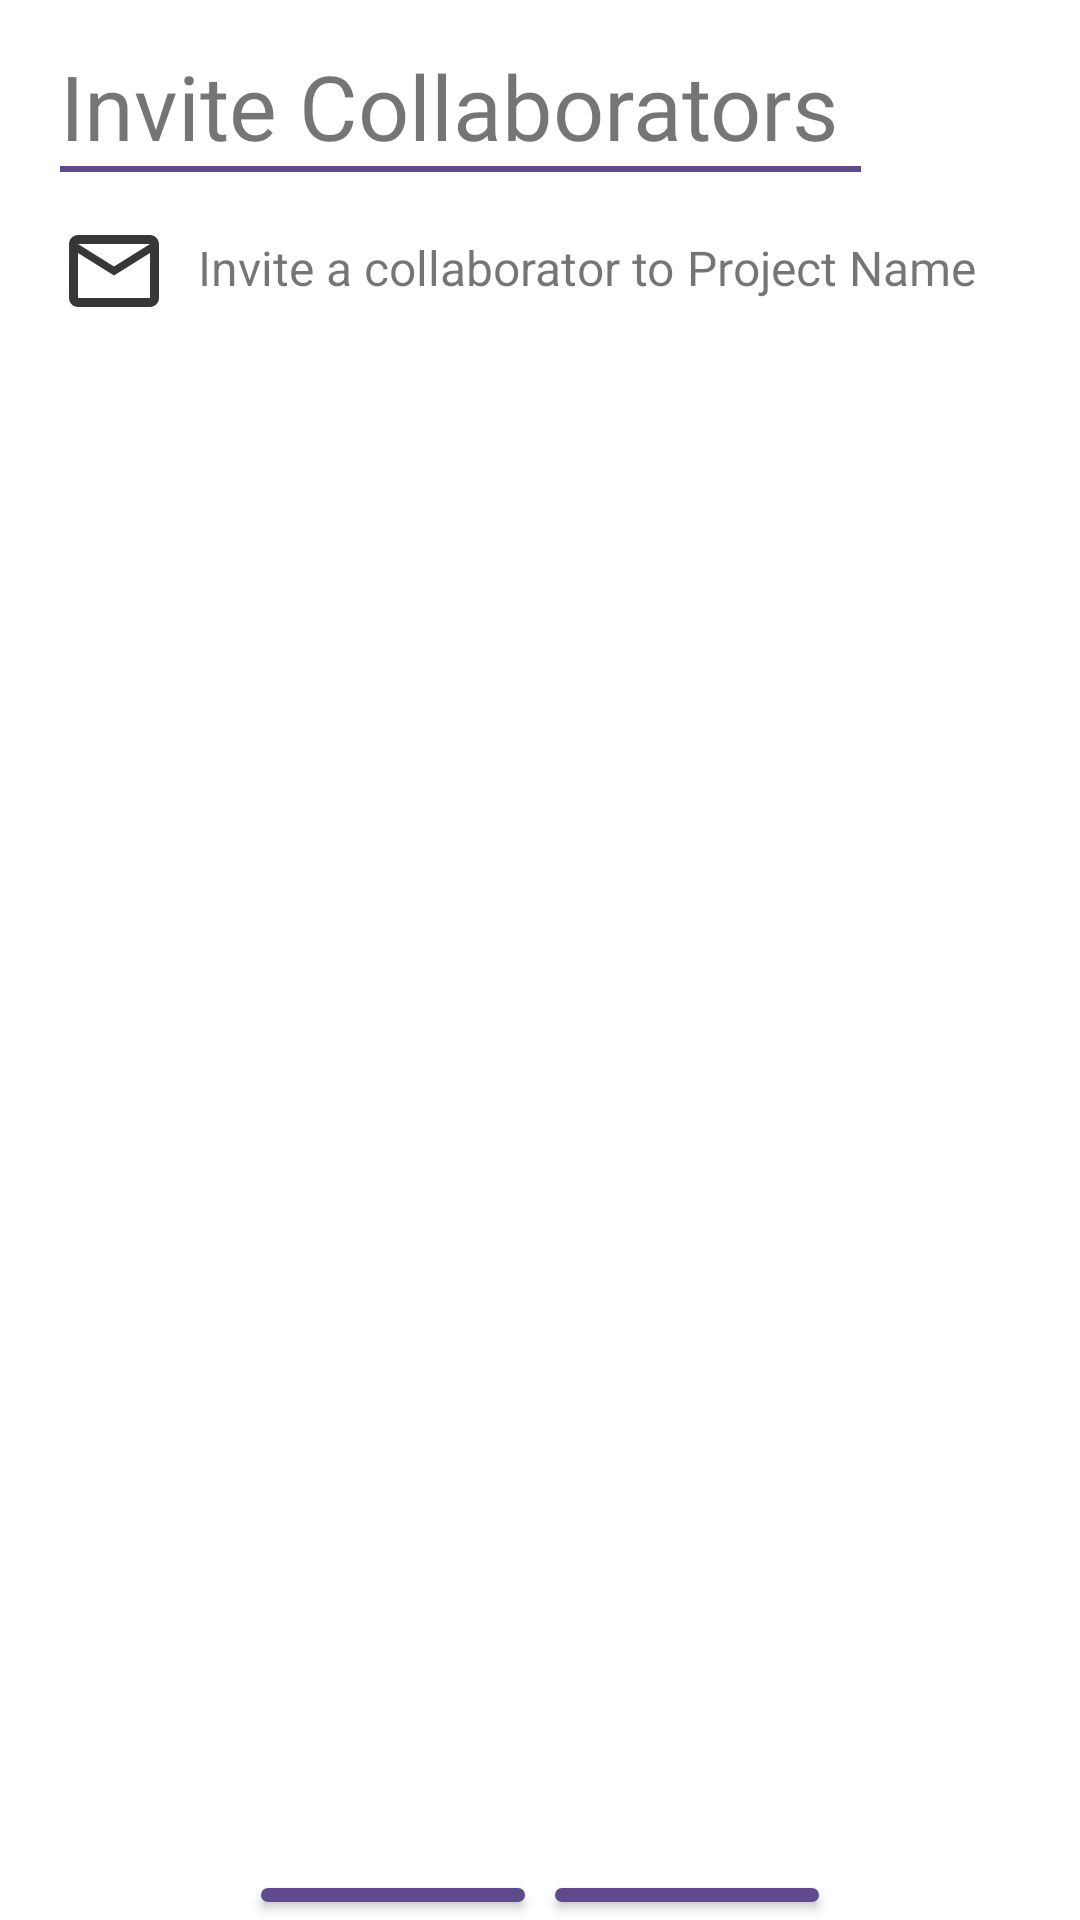

Here is an Android app screen rendered from its layout file. Give the layout XML and the strings, colors and styles it references.
<!-- AndroidManifest.xml: application theme AppTheme -->
<!-- res/layout/activity_project_invitation.xml -->
<?xml version="1.0" encoding="utf-8"?>
<androidx.constraintlayout.widget.ConstraintLayout xmlns:android="http://schemas.android.com/apk/res/android"
    xmlns:app="http://schemas.android.com/apk/res-auto"
    xmlns:tools="http://schemas.android.com/tools"
    android:layout_width="match_parent"
    android:layout_height="match_parent"
    tools:context=".Projects.ProjectInvitation">

    <LinearLayout
        android:layout_width="match_parent"
        android:layout_height="match_parent"
        android:orientation="vertical">

        <TextView
            android:id="@+id/textView"
            android:layout_width="wrap_content"
            android:layout_height="wrap_content"
            android:layout_marginLeft="20dp"
            android:layout_marginTop="15dp"
            android:fontFamily="@font/bold"
            android:text="Invite Collaborators"
            android:textSize="30sp" />

        <View
            android:id="@+id/divider3"
            android:layout_width="267dp"
            android:layout_height="2dp"
            android:layout_marginLeft="20dp"
            android:background="@color/dark_magenta" />

        <LinearLayout
            android:layout_width="match_parent"
            android:layout_height="wrap_content"
            android:layout_marginLeft="20dp"
            android:layout_marginTop="15dp"
            android:orientation="horizontal">

            <ImageView
                android:id="@+id/imageView"
                android:layout_width="36dp"
                android:layout_height="36dp"
                android:layout_weight="0"
                android:contentDescription="TODO"
                app:srcCompat="@drawable/mail" />

            <TextView
                android:id="@+id/textView25"
                android:layout_width="wrap_content"
                android:layout_height="wrap_content"
                android:layout_marginLeft="10dp"
                android:layout_marginTop="6dp"
                android:layout_weight="0"
                android:text="Invite a collaborator to "
                android:textSize="16sp" />

            <TextView
                android:id="@+id/txvDisplayProjName"
                android:layout_width="wrap_content"
                android:layout_height="wrap_content"
                android:layout_marginTop="6dp"
                android:layout_weight="0"
                android:fontFamily="@font/bold"
                android:text="Project Name"
                android:textSize="16sp" />
        </LinearLayout>

        <ScrollView
            android:id="@+id/scvSearchContainer"
            android:layout_width="match_parent"
            android:layout_height="500dp"
            android:layout_marginLeft="20dp"
            android:layout_marginTop="15dp" />

        <LinearLayout
            android:layout_width="match_parent"
            android:layout_height="match_parent"
            android:orientation="horizontal"
            android:gravity="center_horizontal">

            <Button
                android:id="@+id/btnBack"
                android:layout_width="wrap_content"
                android:layout_height="wrap_content"
                android:text="Back" />

            <Button
                android:id="@+id/btnNextReview"
                android:layout_width="wrap_content"
                android:layout_height="wrap_content"
                android:layout_marginLeft="10dp"
                android:text="Next" />
        </LinearLayout>

    </LinearLayout>

</androidx.constraintlayout.widget.ConstraintLayout>
<!-- resources referenced by this layout -->
<resources>
  <color name="dark_magenta">#5F4B8B</color>
  <!-- drawable mail (drawable) -->
  <vector android:height="48dp" android:tint="#373737"
      android:viewportHeight="24" android:viewportWidth="24"
      android:width="48dp" xmlns:android="http://schemas.android.com/apk/res/android">
      <path android:fillColor="@android:color/white" android:pathData="M20,4L4,4c-1.1,0 -1.99,0.9 -1.99,2L2,18c0,1.1 0.9,2 2,2h16c1.1,0 2,-0.9 2,-2L22,6c0,-1.1 -0.9,-2 -2,-2zM20,18L4,18L4,8l8,5 8,-5v10zM12,11L4,6h16l-8,5z"/>
  </vector>
  <style name="AppTheme" parent="Theme.MaterialComponents.Light">
          
          <item name="colorPrimary">@color/colorPrimary</item>
          <item name="colorPrimaryDark">@color/colorPrimaryDark</item>
          <item name="colorAccent">@color/colorAccent</item>
          <item name="windowNoTitle">true</item>
          <item name="android:navigationBarColor" tools:targetApi="lollipop">@color/light_gray</item>
          <item name="android:windowLightNavigationBar" tools:targetApi="o_mr1">true</item>
  
      </style>
  <color name="colorPrimary">#5F4B8B</color>
  <color name="colorPrimaryDark">#5F4B8B</color>
  <color name="colorAccent">#5F4B8B</color>
  <color name="light_gray">#ECECEC</color>
</resources>
